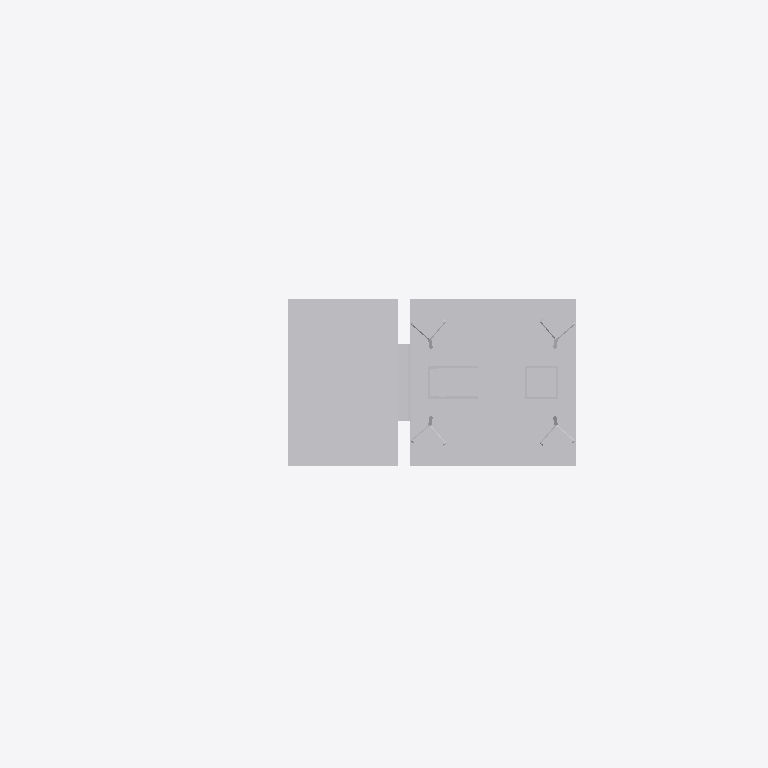
Plan cut of the same IFC building model at storey 'Ebene 1' (level 0.00 m, cut at 1.40 m), seen from above with north up, elements coloured by IFC class: 1 other element (light grey). Cut surfaces are drawn darker.
Extent 2.1 m × 0.7 m × 6.9 m (x, y, z). Storeys (1): Ebene 1 at 0.00 m. Elements (1): 1 IfcBuildingElementProxy.

HEADER;
FILE_DESCRIPTION(('ViewDefinition [ReferenceView_V1.1]'),'2;1');
FILE_NAME('','2022-09-20T11:54:34',(''),(''),'The EXPRESS Data Manager Version 5.02.0100.07 : ','20211019_1515(x64) - Exporter 20.2.60.15 - Defau','');
FILE_SCHEMA(('IFC4'));
ENDSEC;
DATA;
#107=IFCPROJECT('3rzmkAy_fDaRJWNstGnQR6',#42,'',$,$,'','',(#98),#93);
#14727=IFCSITE('3rzmkAy_fDaRJWNstGnQR4',#42,'Default',$,$,#14724,$,$,.ELEMENT.,(42,24,53,508911),(-71,-15,-29,-58837),0.0,$,$);
#122=IFCBUILDING('3rzmkAy_fDaRJWNstGnQR7',#42,'',$,$,#33,$,'',.ELEMENT.,$,$,$);
#135=IFCBUILDINGSTOREY('3rzmkAy_fDaRJWNsqlEb_v',#42,'Ebene 1',$,'Ebene:Ebene 1',#133,$,'Ebene 1',.ELEMENT.,0.0);
#14591=IFCBUILDINGELEMENTPROXY('0SwwPug$L3SwTCMDE9Qf0I',#42,'S 8000.5.7-18_M5800-Zu-VS-B_LOD400-500:S 8000.5.7-18_M5800-Zu-VS-B_LOD400-500:3347',$,'S 8000.5.7-18_M5800-Zu-VS-B_LOD400-500:S 8000.5.7-18_M5800-Zu-VS-B_LOD400-500',#14589,#14583,'3347',$);
ENDSEC;
